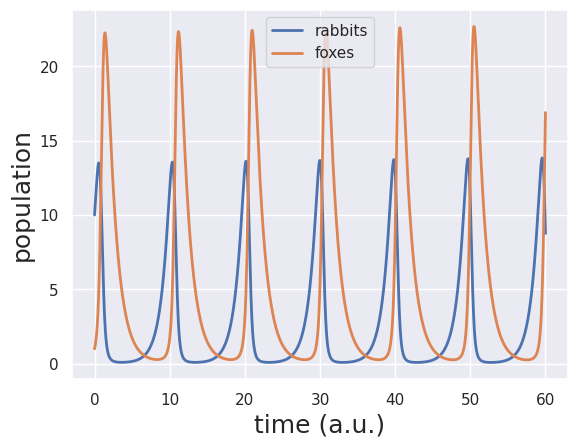

Source code (Python):
import numpy as np
import scipy.integrate

# This is how we import the module of Matplotlib we'll be using
import matplotlib.pyplot as plt

# Some pretty Seaborn settings
import seaborn as sns
rc={'lines.linewidth': 2, 'axes.labelsize': 18, 'axes.titlesize': 18}
sns.set(rc=rc)


# Specify parameters
alpha = 1
beta = 0.2
delta = 0.3
gamma = 0.8
delta_t = 0.001
t = np.arange(0, 60, delta_t)

# Make arrays to store rabbit and fox populations
r = np.empty_like(t)
f = np.empty_like(t)

# Set initial conditions
r[0] = 10
f[0] = 1

# Write a for loop to keep updating r and f as time goes on
for i in range(1, len(t)):
    r[i] = r[i-1] + delta_t * (alpha * r[i-1] - beta * f[i-1] * r[i-1])
    f[i] = f[i-1] + delta_t * (delta * f[i-1] * r[i-1] - gamma * f[i-1])

plt.plot(t, r)
plt.plot(t, f)
plt.xlabel('time (a.u.)')
plt.ylabel('population')
plt.legend(('rabbits', 'foxes'))
plt.show()
